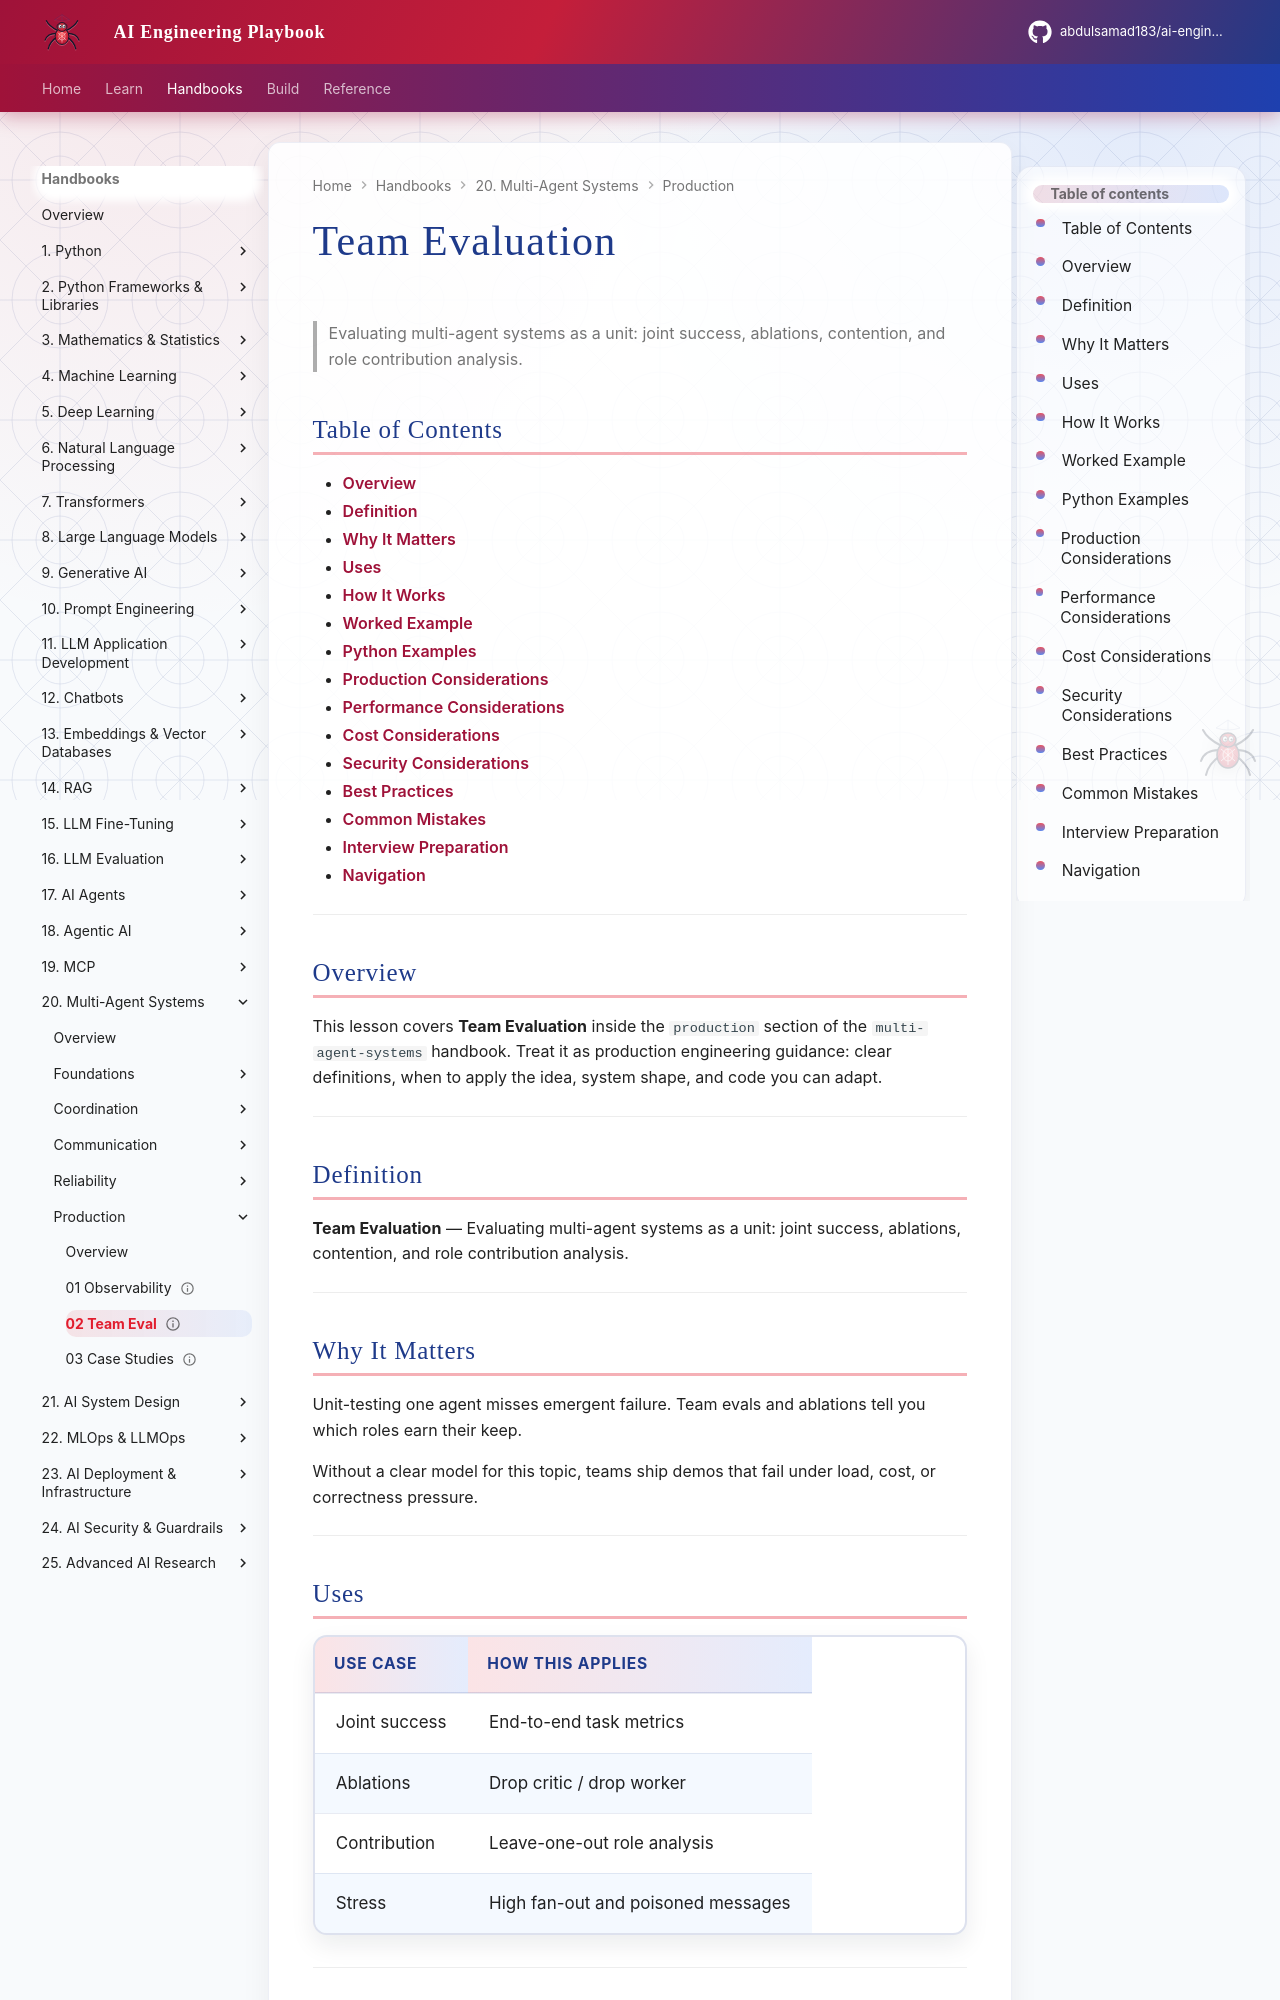

repository: abdulsamad183/ai-engineering-playbook · page: domains/multi-agent-systems/production/02-team-eval/index.html · generator: mkdocs

---
title: "Team Evaluation"
description: "Evaluating multi-agent systems as a unit: joint success, ablations, contention, and role contribution analysis."
domain: multi-agent-systems
tags: [production, 02-team-eval]
status: published
created: 2026-08-12
updated: 2026-08-12
version: "1.0"
related:
  - ../agentic-ai/README.md
  - ../ai-agents/README.md
  - ../README.md
---

# Team Evaluation

> Evaluating multi-agent systems as a unit: joint success, ablations, contention, and role contribution analysis.

## Table of Contents

- [Overview](#overview)
- [Definition](#definition)
- [Why It Matters](#why-it-matters)
- [Uses](#uses)
- [How It Works](#how-it-works)
- [Worked Example](#worked-example)
- [Python Examples](#python-examples)
- [Production Considerations](#production-considerations)
- [Performance Considerations](#performance-considerations)
- [Cost Considerations](#cost-considerations)
- [Security Considerations](#security-considerations)
- [Best Practices](#best-practices)
- [Common Mistakes](#common-mistakes)
- [Interview Preparation](#interview-preparation)
- [Navigation](#navigation)

---

## Overview

This lesson covers **Team Evaluation** inside the `production` section of the `multi-agent-systems` handbook. Treat it as production engineering guidance: clear definitions, when to apply the idea, system shape, and code you can adapt.

---

## Definition

**Team Evaluation** — Evaluating multi-agent systems as a unit: joint success, ablations, contention, and role contribution analysis.

---

## Why It Matters

Unit-testing one agent misses emergent failure. Team evals and ablations tell you which roles earn their keep.

Without a clear model for this topic, teams ship demos that fail under load, cost, or correctness pressure.

---

## Uses

| Use case | How this applies |
|----------|------------------|
| Joint success | End-to-end task metrics |
| Ablations | Drop critic / drop worker |
| Contribution | Leave-one-out role analysis |
| Stress | High fan-out and poisoned messages |

---
